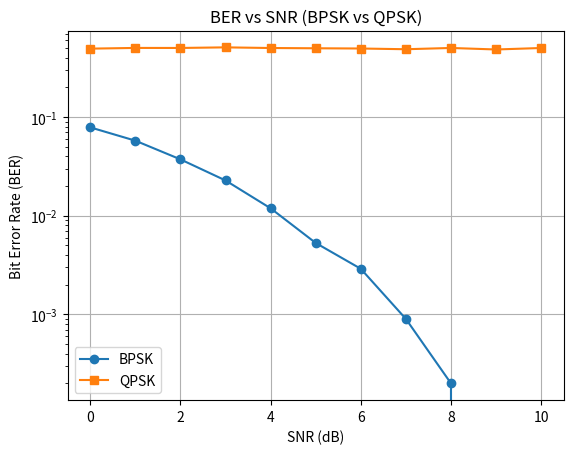
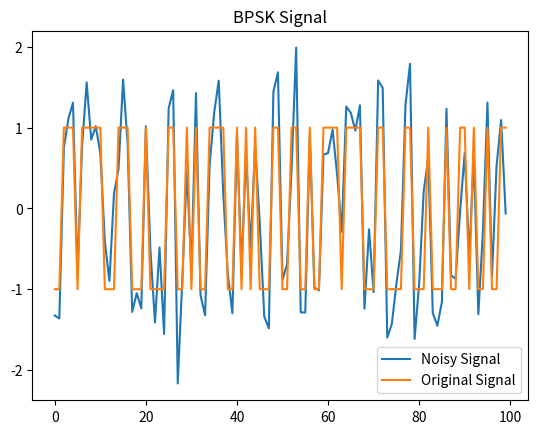
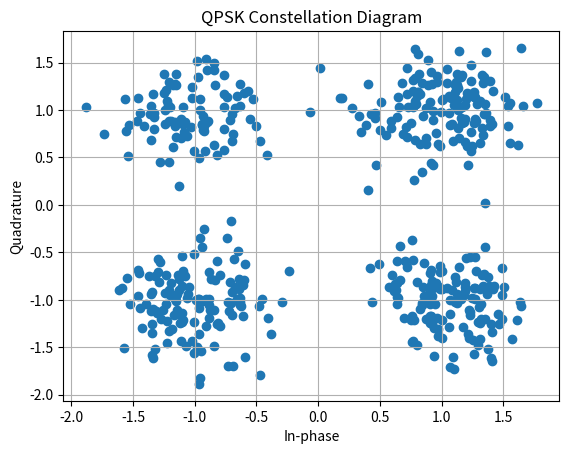

These charts were generated, in order, by the following Python code:
import numpy as np
import matplotlib.pyplot as plt

# -------------------------------
# Function: BPSK BER Calculation
# -------------------------------
def bpsk_ber(snr_db):
    N = 10000
    data = np.random.randint(0, 2, N)
    bpsk = 2*data - 1

    snr_linear = 10**(snr_db/10)
    noise_std = np.sqrt(1/(2*snr_linear))

    noise = noise_std * np.random.randn(N)
    received = bpsk + noise

    demod = (received > 0).astype(int)
    ber = np.sum(data != demod)/N

    return ber

# -------------------------------
# Function: QPSK BER Calculation
# -------------------------------
def qpsk_ber(snr_db):
    N = 10000
    data = np.random.randint(0, 2, N)

    # Group bits into pairs
    data = data.reshape(-1, 2)

    # Mapping (Gray coding)
    mapping = {
        (0,0): 1+1j,
        (0,1): -1+1j,
        (1,1): -1-1j,
        (1,0): 1-1j
    }

    symbols = np.array([mapping[tuple(b)] for b in data])

    snr_linear = 10**(snr_db/10)
    noise_std = np.sqrt(1/(2*snr_linear))

    noise = noise_std * (np.random.randn(len(symbols)) + 1j*np.random.randn(len(symbols)))
    received = symbols + noise

    # Demodulation
    detected = []
    for r in received:
        detected.append([
            0 if r.real > 0 else 1,
            0 if r.imag > 0 else 1
        ])

    detected = np.array(detected)
    detected = detected.reshape(-1)

    original = data.reshape(-1)

    ber = np.sum(original != detected)/len(original)

    return ber

# -------------------------------
# BER vs SNR
# -------------------------------
snr_range = np.arange(0, 11, 1)
bpsk_results = []
qpsk_results = []

for snr in snr_range:
    bpsk_results.append(bpsk_ber(snr))
    qpsk_results.append(qpsk_ber(snr))

# -------------------------------
# Plot BER Graph
# -------------------------------
plt.figure()
plt.semilogy(snr_range, bpsk_results, marker='o', label="BPSK")
plt.semilogy(snr_range, qpsk_results, marker='s', label="QPSK")

plt.title("BER vs SNR (BPSK vs QPSK)")
plt.xlabel("SNR (dB)")
plt.ylabel("Bit Error Rate (BER)")
plt.legend()
plt.grid()

plt.show()

# -------------------------------
# Signal Visualization (BPSK)
# -------------------------------
N = 100
data = np.random.randint(0, 2, N)
bpsk = 2*data - 1
noise = np.random.normal(0, 0.5, N)
received = bpsk + noise

plt.figure()
plt.plot(received, label="Noisy Signal")
plt.plot(bpsk, label="Original Signal")
plt.title("BPSK Signal")
plt.legend()
plt.show()

# -------------------------------
# QPSK Constellation Plot
# -------------------------------
N = 1000
data = np.random.randint(0, 2, N).reshape(-1,2)

mapping = {
    (0,0): 1+1j,
    (0,1): -1+1j,
    (1,1): -1-1j,
    (1,0): 1-1j
}

symbols = np.array([mapping[tuple(b)] for b in data])

noise = 0.3 * (np.random.randn(len(symbols)) + 1j*np.random.randn(len(symbols)))
received = symbols + noise

plt.figure()
plt.scatter(received.real, received.imag)
plt.title("QPSK Constellation Diagram")
plt.xlabel("In-phase")
plt.ylabel("Quadrature")
plt.grid()
plt.show()
